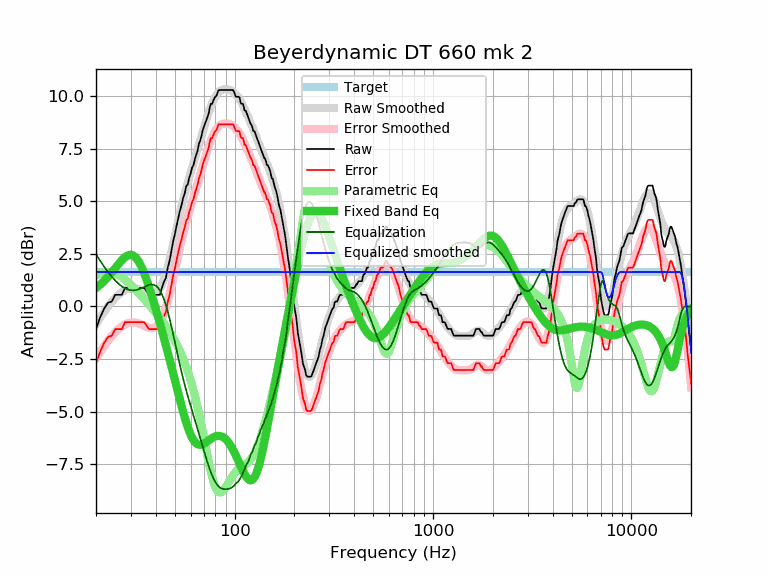

Data behind this chart, as committed beside it:
frequency, raw, error, smoothed, error_smoothed, equalization, parametric_eq, equalized_raw, equalized_smoothed, target
20, -1.07, -2.70, -0.84, -2.47, 2.47, 0.87, 1.40, 1.63, 1.63
21, -0.52, -2.15, -0.53, -2.16, 2.16, 1.03, 1.64, 1.63, 1.63
22, -0.10, -1.73, -0.25, -1.88, 1.88, 1.21, 1.78, 1.63, 1.63
23, 0.18, -1.45, -0.00, -1.63, 1.63, 1.40, 1.81, 1.63, 1.63
24, 0.23, -1.40, 0.21, -1.42, 1.42, 1.61, 1.64, 1.63, 1.63
25, 0.55, -1.08, 0.40, -1.23, 1.23, 1.82, 1.78, 1.63, 1.63
26, 0.55, -1.08, 0.56, -1.07, 1.07, 2.02, 1.62, 1.63, 1.63
27, 0.55, -1.08, 0.68, -0.95, 0.95, 2.20, 1.50, 1.63, 1.63
28, 0.88, -0.75, 0.77, -0.86, 0.86, 2.34, 1.74, 1.63, 1.63
29, 0.88, -0.75, 0.83, -0.80, 0.80, 2.43, 1.68, 1.63, 1.63
30, 0.88, -0.75, 0.86, -0.77, 0.77, 2.45, 1.65, 1.63, 1.63
31, 0.88, -0.75, 0.87, -0.76, 0.76, 2.40, 1.64, 1.63, 1.63
32, 0.88, -0.75, 0.85, -0.78, 0.78, 2.28, 1.66, 1.63, 1.63
33, 0.88, -0.75, 0.81, -0.82, 0.82, 2.10, 1.70, 1.63, 1.63
34, 0.88, -0.75, 0.76, -0.87, 0.87, 1.86, 1.75, 1.63, 1.63
35, 0.88, -0.75, 0.70, -0.93, 0.93, 1.58, 1.80, 1.63, 1.63
36, 0.71, -0.92, 0.65, -0.98, 0.98, 1.26, 1.69, 1.63, 1.63
37, 0.55, -1.08, 0.61, -1.02, 1.02, 0.93, 1.57, 1.63, 1.63
38, 0.55, -1.08, 0.59, -1.04, 1.04, 0.59, 1.59, 1.63, 1.63
39, 0.55, -1.08, 0.60, -1.03, 1.03, 0.24, 1.58, 1.63, 1.63
40, 0.55, -1.08, 0.65, -0.98, 0.98, -0.11, 1.53, 1.63, 1.63
41, 0.55, -1.08, 0.73, -0.89, 0.89, -0.46, 1.44, 1.63, 1.63
42, 0.55, -1.08, 0.87, -0.76, 0.76, -0.81, 1.31, 1.63, 1.63
43, 0.88, -0.75, 1.05, -0.57, 0.57, -1.16, 1.45, 1.63, 1.63
44, 1.17, -0.46, 1.29, -0.34, 0.34, -1.51, 1.51, 1.63, 1.63
45, 1.35, -0.28, 1.56, -0.07, 0.07, -1.85, 1.42, 1.63, 1.63
46, 1.85, 0.22, 1.87, 0.24, -0.24, -2.19, 1.60, 1.63, 1.63
47, 2.17, 0.54, 2.22, 0.59, -0.59, -2.53, 1.58, 1.63, 1.63
48, 2.65, 1.02, 2.58, 0.95, -0.95, -2.86, 1.70, 1.63, 1.63
49, 3.11, 1.48, 2.96, 1.33, -1.33, -3.19, 1.78, 1.63, 1.63
50, 3.44, 1.81, 3.34, 1.71, -1.71, -3.52, 1.73, 1.63, 1.63
51, 3.85, 2.22, 3.72, 2.09, -2.09, -3.84, 1.76, 1.63, 1.63
52, 4.21, 2.58, 4.08, 2.45, -2.45, -4.16, 1.76, 1.63, 1.63
53, 4.56, 2.93, 4.43, 2.80, -2.80, -4.46, 1.76, 1.63, 1.63
54, 4.82, 3.19, 4.76, 3.13, -3.13, -4.75, 1.69, 1.63, 1.63
55, 5.16, 3.53, 5.07, 3.44, -3.44, -5.03, 1.72, 1.63, 1.63
56, 5.37, 3.74, 5.36, 3.73, -3.73, -5.28, 1.64, 1.63, 1.63
57, 5.72, 4.09, 5.63, 4.00, -4.00, -5.52, 1.72, 1.63, 1.63
58, 5.79, 4.16, 5.88, 4.26, -4.26, -5.74, 1.53, 1.63, 1.63
59, 6.12, 4.49, 6.13, 4.50, -4.50, -5.93, 1.62, 1.63, 1.63
60, 6.31, 4.68, 6.36, 4.73, -4.73, -6.10, 1.58, 1.63, 1.63
61, 6.60, 4.97, 6.58, 4.96, -4.96, -6.24, 1.64, 1.63, 1.63
62, 6.71, 5.08, 6.81, 5.18, -5.18, -6.35, 1.53, 1.63, 1.63
63, 7.00, 5.37, 7.02, 5.40, -5.40, -6.44, 1.60, 1.63, 1.63
64, 7.20, 5.57, 7.24, 5.61, -5.61, -6.51, 1.59, 1.63, 1.63
65, 7.39, 5.76, 7.46, 5.83, -5.83, -6.55, 1.56, 1.63, 1.63
66, 7.71, 6.08, 7.67, 6.05, -6.05, -6.57, 1.66, 1.63, 1.63
67, 7.88, 6.25, 7.89, 6.26, -6.26, -6.58, 1.62, 1.63, 1.63
68, 8.08, 6.45, 8.10, 6.47, -6.47, -6.57, 1.61, 1.63, 1.63
69, 8.37, 6.74, 8.30, 6.67, -6.67, -6.55, 1.69, 1.63, 1.63
70, 8.54, 6.91, 8.50, 6.88, -6.88, -6.52, 1.66, 1.63, 1.63
71, 8.70, 7.07, 8.70, 7.07, -7.07, -6.49, 1.63, 1.63, 1.63
72, 8.85, 7.22, 8.88, 7.26, -7.26, -6.45, 1.59, 1.63, 1.63
73, 9.01, 7.38, 9.06, 7.43, -7.43, -6.41, 1.58, 1.63, 1.63
74, 9.18, 7.55, 9.23, 7.60, -7.60, -6.37, 1.58, 1.63, 1.63
75, 9.48, 7.85, 9.39, 7.76, -7.76, -6.33, 1.72, 1.63, 1.63
76, 9.63, 8.00, 9.53, 7.90, -7.90, -6.29, 1.73, 1.63, 1.63
77, 9.63, 8.00, 9.66, 8.03, -8.03, -6.25, 1.60, 1.63, 1.63
78, 9.76, 8.13, 9.78, 8.15, -8.15, -6.22, 1.61, 1.63, 1.63
79, 9.90, 8.27, 9.89, 8.26, -8.26, -6.20, 1.64, 1.63, 1.63
... 553 more rows
